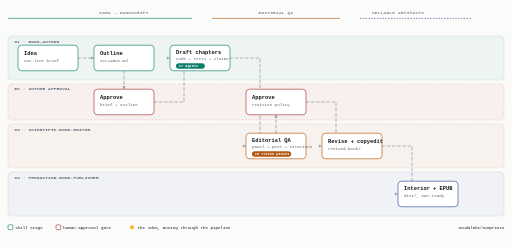
t = 0.00 s
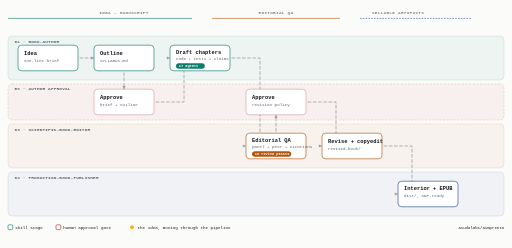
t = 1.20 s
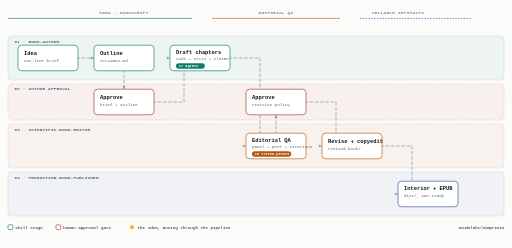
t = 2.40 s
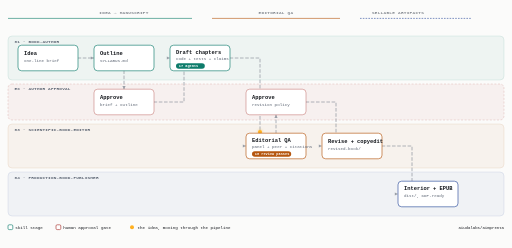
t = 4.00 s
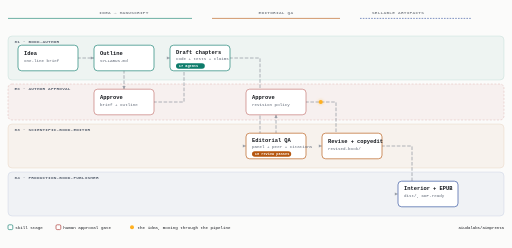
t = 5.46 s
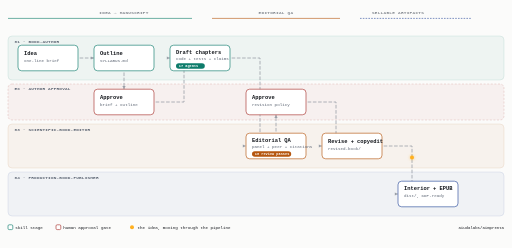
t = 7.20 s

The animated SVG that drew these frames (rendered in a browser with its animation timeline set to each time). Animation: 2 SMIL elements (animate=1,animateMotion=1), 2 CSS @keyframes rules; one cycle of 8.00 s, repeats indefinitely.

<?xml version="1.0" encoding="UTF-8"?>
<svg viewBox="0 0 1280 620" xmlns="http://www.w3.org/2000/svg" role="img"
     aria-labelledby="aip-title aip-desc" font-family="'IBM Plex Mono', 'SFMono-Regular', Menlo, monospace">
  <title id="aip-title">aimprenta: idea to sellable book</title>
  <desc id="aip-desc">Workflow diagram: an idea moves through book-author, two human approval gates, scientific-book-editor's review panel, and production-book-publisher into a shippable interior and EPUB.</desc>

  <style>
    text { fill: #14171c; }
    .lane-label { font-size: 11px; font-weight: 600; letter-spacing: .04em; fill: #5b6472; text-transform: uppercase; }
    .phase-label { font-size: 11px; font-weight: 600; letter-spacing: .06em; fill: #82878e; text-transform: uppercase; text-anchor: middle; }
    .node-title { font-size: 13.5px; font-weight: 600; }
    .node-sub { font-size: 10.5px; fill: #5b6472; }
    .node-tag { font-size: 9px; fill: #ffffff; font-weight: 600; }
    .edge { fill: none; stroke: #9aa0a8; stroke-width: 2; stroke-linecap: round; stroke-linejoin: round; }
    .edge-flow { stroke-dasharray: 7 6; animation: dash-flow 1s linear infinite; }
    .lane-band { stroke-width: 1.2; }
    .lane-band.author { fill: #0e7c6b0d; stroke: #0e7c6b33; }
    .lane-band.gate { fill: #a8322d0d; stroke: #a8322d55; stroke-dasharray: 5 4; }
    .lane-band.editor { fill: #b5560f0d; stroke: #b5560f33; }
    .lane-band.production { fill: #2a4b9b0d; stroke: #2a4b9b33; }
    .node-box { stroke-width: 1.6; fill: #ffffff; }
    .node-box.author { stroke: #0e7c6b; }
    .node-box.gate { stroke: #a8322d; animation: gate-pulse 2.4s ease-in-out infinite; }
    .node-box.editor { stroke: #b5560f; }
    .node-box.production { stroke: #2a4b9b; }
    .tag-chip.author { fill: #0e7c6b; }
    .tag-chip.gate { fill: #a8322d; }
    .tag-chip.editor { fill: #b5560f; }
    .tag-chip.production { fill: #2a4b9b; }
    .traveler { fill: #ffb020; filter: drop-shadow(0 0 4px #ffb02099); }

    @keyframes dash-flow {
      to { stroke-dashoffset: -26; }
    }
    @keyframes gate-pulse {
      0%, 100% { stroke-opacity: 1; }
      50% { stroke-opacity: .45; }
    }
    @media (prefers-reduced-motion: reduce) {
      .edge-flow { animation: none; }
      .node-box.gate { animation: none; }
      #traveler-motion { display: none; }
    }
  </style>

  <!-- background -->
  <rect x="0" y="0" width="1280" height="620" fill="#fbfbfa"/>

  <!-- phase headers -->
  <text class="phase-label" x="310" y="34">Idea → manuscript</text>
  <text class="phase-label" x="690" y="34">Editorial QA</text>
  <text class="phase-label" x="995" y="34">Sellable artifacts</text>
  <line x1="20" y1="46" x2="480" y2="46" stroke="#0e7c6b" stroke-width="1.5"/>
  <line x1="530" y1="46" x2="850" y2="46" stroke="#b5560f" stroke-width="1.5"/>
  <line x1="900" y1="46" x2="1180" y2="46" stroke="#2a4b9b" stroke-width="1.5" stroke-dasharray="4 3"/>

  <!-- lane bands -->
  <rect class="lane-band author" x="20" y="90" width="1240" height="110" rx="10"/>
  <text class="lane-label" x="36" y="108">01 · book-author</text>

  <rect class="lane-band gate" x="20" y="210" width="1240" height="90" rx="10"/>
  <text class="lane-label" x="36" y="226" fill="#a8322d">EX · Author approval</text>

  <rect class="lane-band editor" x="20" y="310" width="1240" height="110" rx="10"/>
  <text class="lane-label" x="36" y="328">03 · scientific-book-editor</text>

  <rect class="lane-band production" x="20" y="430" width="1240" height="110" rx="10"/>
  <text class="lane-label" x="36" y="448">04 · production-book-publisher</text>

  <!-- edges (orthogonal, animated flow) -->
  <g class="edge edge-flow">
    <path d="M195,145 L235,145"/>
    <path d="M310,177 L310,223"/>
    <path d="M385,255 L460,255 L460,145 L425,145"/>
    <path d="M575,145 L650,145 L650,365 L615,365"/>
    <path d="M690,333 L690,287"/>
    <path d="M765,255 L840,255 L840,365 L805,365"/>
    <path d="M955,365 L1030,365 L1030,485 L995,485"/>
  </g>

  <!-- arrowheads -->
  <g fill="#9aa0a8">
    <path d="M235,145 L227,141 L227,149 Z"/>
    <path d="M310,223 L306,215 L314,215 Z"/>
    <path d="M425,145 L417,141 L417,149 Z"/>
    <path d="M615,365 L607,361 L607,369 Z"/>
    <path d="M690,287 L686,295 L694,295 Z"/>
    <path d="M805,365 L797,361 L797,369 Z"/>
    <path d="M995,485 L987,481 L987,489 Z"/>
  </g>

  <!-- traveling pulse: one idea, riding the whole pipeline -->
  <circle id="traveler-motion" class="traveler" r="5">
    <animateMotion dur="8s" repeatCount="indefinite"
      path="M120,145 L195,145 L235,145 L310,145 L310,177 L310,223 L310,255 L385,255 L460,255 L460,145 L425,145 L500,145 L575,145 L650,145 L650,365 L615,365 L690,365 L690,333 L690,287 L690,255 L765,255 L840,255 L840,365 L805,365 L880,365 L955,365 L1030,365 L1030,485 L995,485 L1070,485"/>
    <animate attributeName="opacity" values="0;1;1;1;0" keyTimes="0;0.03;0.9;0.97;1" dur="8s" repeatCount="indefinite"/>
  </circle>

  <!-- nodes -->
  <!-- idea -->
  <g>
    <rect class="node-box author" x="45" y="113" width="150" height="64" rx="9"/>
    <text class="node-title" x="60" y="138">Idea</text>
    <text class="node-sub" x="60" y="154">one-line brief</text>
  </g>

  <!-- outline -->
  <g>
    <rect class="node-box author" x="235" y="113" width="150" height="64" rx="9"/>
    <text class="node-title" x="250" y="138">Outline</text>
    <text class="node-sub" x="250" y="154">SYLLABUS.md</text>
  </g>

  <!-- gate 1 -->
  <g>
    <rect class="node-box gate" x="235" y="223" width="150" height="64" rx="9"/>
    <text class="node-title" x="250" y="248" fill="#a8322d">Approve</text>
    <text class="node-sub" x="250" y="264">brief + outline</text>
  </g>

  <!-- draft -->
  <g>
    <rect class="node-box author" x="425" y="113" width="150" height="64" rx="9"/>
    <text class="node-title" x="440" y="136">Draft chapters</text>
    <text class="node-sub" x="440" y="151">code + tests + claims</text>
    <rect class="tag-chip author" x="440" y="158" width="72" height="14" rx="7"/>
    <text class="node-tag" x="447" y="168">17 agents</text>
  </g>

  <!-- editorial QA -->
  <g>
    <rect class="node-box editor" x="615" y="333" width="150" height="64" rx="9"/>
    <text class="node-title" x="630" y="356">Editorial QA</text>
    <text class="node-sub" x="630" y="371">panel + peer + citations</text>
    <rect class="tag-chip editor" x="630" y="378" width="98" height="14" rx="7"/>
    <text class="node-tag" x="637" y="388">10 review passes</text>
  </g>

  <!-- gate 2 -->
  <g>
    <rect class="node-box gate" x="615" y="223" width="150" height="64" rx="9"/>
    <text class="node-title" x="630" y="248" fill="#a8322d">Approve</text>
    <text class="node-sub" x="630" y="264">revision policy</text>
  </g>

  <!-- revise -->
  <g>
    <rect class="node-box editor" x="805" y="333" width="150" height="64" rx="9"/>
    <text class="node-title" x="820" y="358">Revise + copyedit</text>
    <text class="node-sub" x="820" y="374">revised-book/</text>
  </g>

  <!-- artifacts -->
  <g>
    <rect class="node-box production" x="995" y="453" width="150" height="64" rx="9"/>
    <text class="node-title" x="1010" y="476">Interior + EPUB</text>
    <text class="node-sub" x="1010" y="492">dist/, KDP-ready</text>
  </g>

  <!-- legend -->
  <g font-size="10.5" fill="#5b6472">
    <rect x="20" y="562" width="12" height="12" rx="3" fill="#ffffff" stroke="#0e7c6b" stroke-width="1.6"/>
    <text x="38" y="572">skill stage</text>
    <rect x="140" y="562" width="12" height="12" rx="3" fill="#ffffff" stroke="#a8322d" stroke-width="1.6"/>
    <text x="158" y="572">human approval gate</text>
    <circle cx="330" cy="568" r="5" fill="#ffb020"/>
    <text x="344" y="572">the idea, moving through the pipeline</text>
  </g>
  <text x="1260" y="572" font-size="10" fill="#82878e" text-anchor="end">aiudalabs/aimprenta</text>
</svg>
